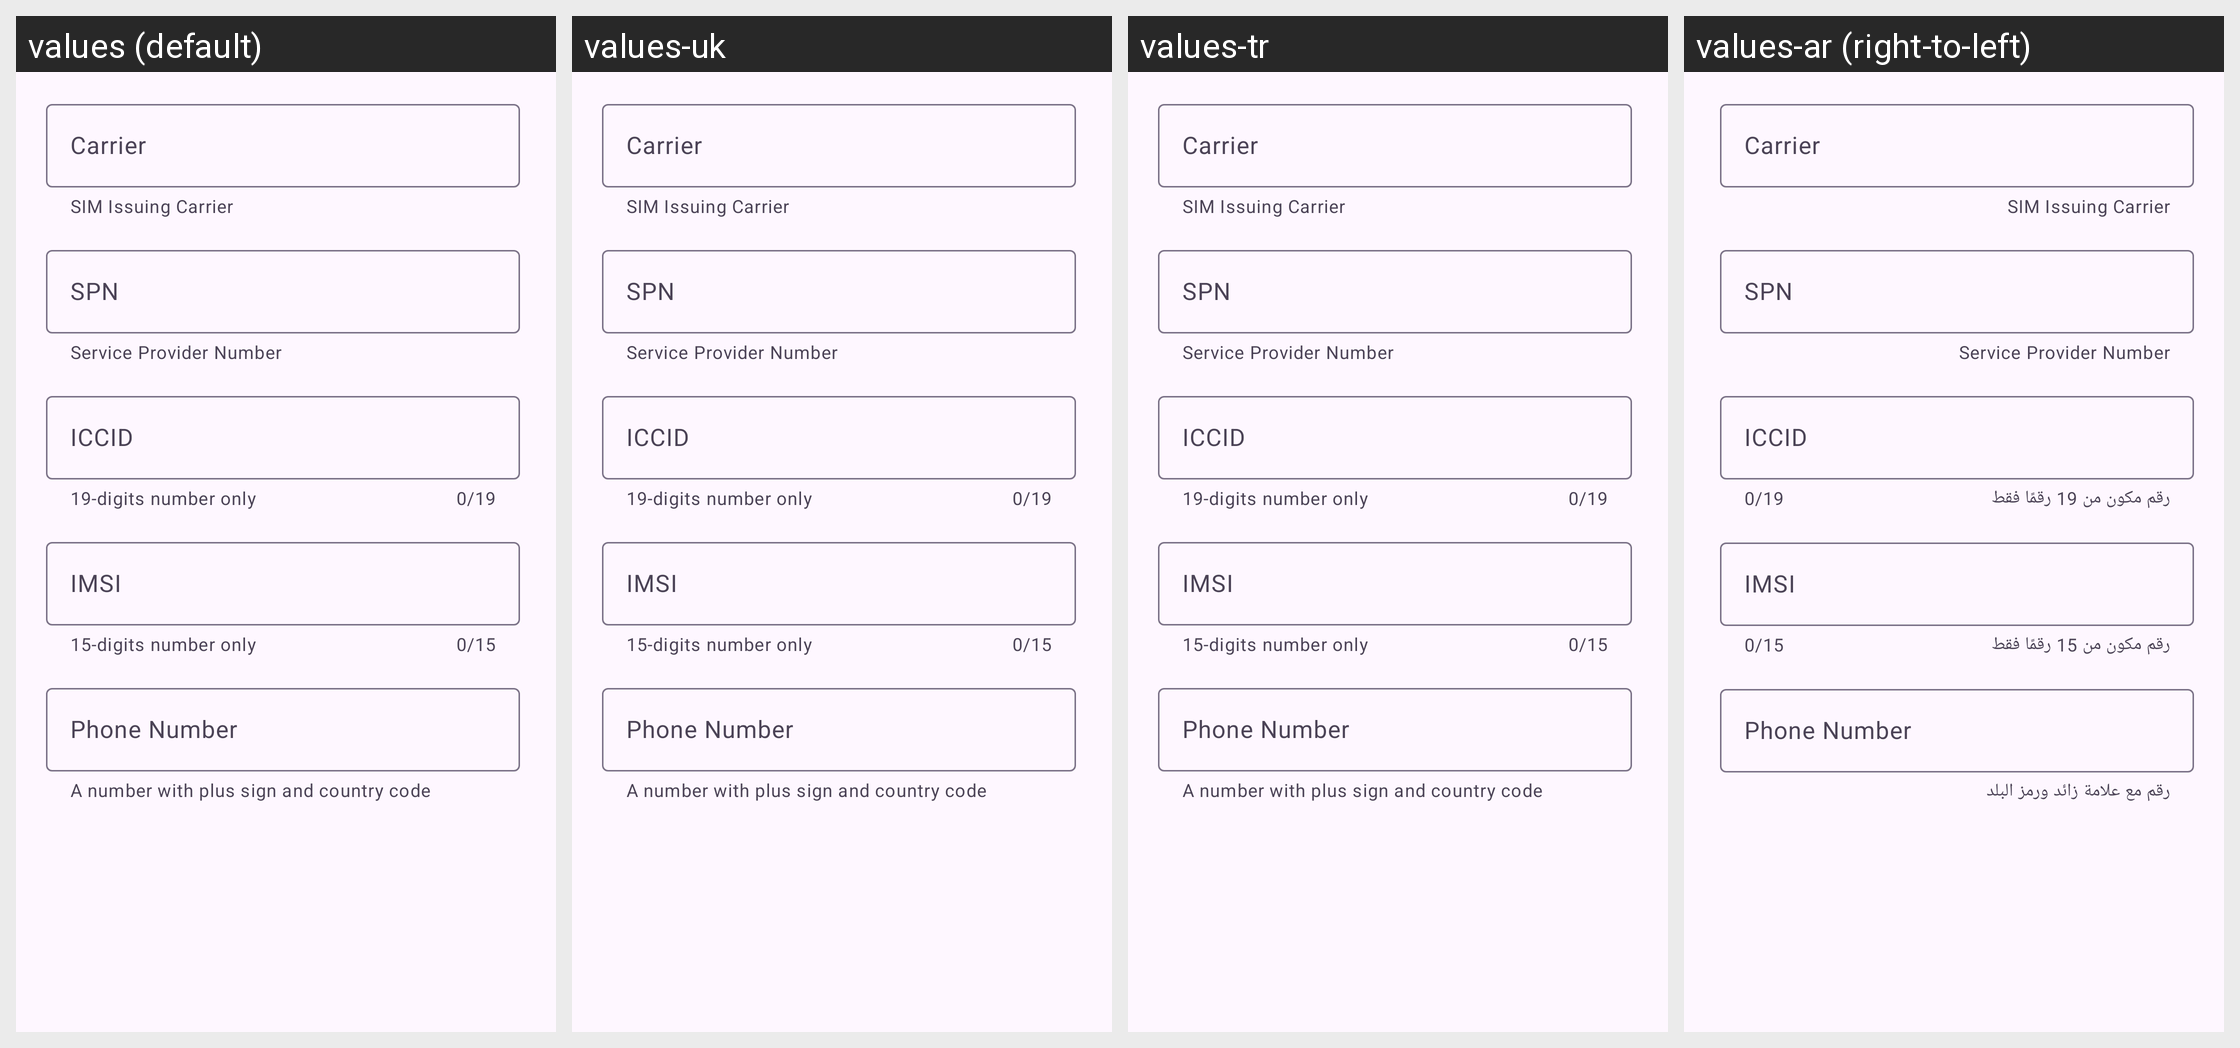

Strings drawn on this Android screen and how each of the app's shown locales translates them:
Android screen res/layout/dialog_vm_phone_sim.xml rendered under 4 locales, left to right: values (default), values-uk, values-tr, values-ar (right-to-left). Device: Nexus 5 (rendered at 1080×1920; each locale shown at half size, 540×960, under a caption strip naming it); theme Theme.Catalog.Purple.
Other locales in the repository, not shown: values-de, values-de-rDE, values-es, values-fa, values-fr, values-hi, values-in, values-it, values-ja, values-ko, values-ml, values-ms, values-pl, values-pt, values-ro, values-ru, values-th, values-vi, values-vi-rVN, values-zh, values-zh-rCN, values-zh-rHK, values-zh-rTW.
Strings drawn on this screen, with the default value and each locale's value (text and hints the layout hard-codes, and strings that could not be matched under every locale, appear in the picture but are not listed):

sim_carrier_help_tips
  values: SIM Issuing Carrier
  values-uk: SIM Issuing Carrier  [not translated; the default value is used]
  values-tr: SIM Issuing Carrier  [not translated; the default value is used]
  values-ar: SIM Issuing Carrier  [not translated; the default value is used]

vm_pref_title_sim_carrier
  values: Carrier
  values-uk: Carrier  [not translated; the default value is used]
  values-tr: Carrier  [not translated; the default value is used]
  values-ar: Carrier  [not translated; the default value is used]

spn_help_tips
  values: Service Provider Number
  values-uk: Service Provider Number  [not translated; the default value is used]
  values-tr: Service Provider Number  [not translated; the default value is used]
  values-ar: Service Provider Number  [not translated; the default value is used]

vm_pref_title_spn
  values: SPN
  values-uk: SPN  [not translated; the default value is used]
  values-tr: SPN  [not translated; the default value is used]
  values-ar: SPN  [not translated; the default value is used]

iccid_help_tips
  values: 19-digits number only
  values-uk: 19-digits number only
  values-tr: 19-digits number only
  values-ar: رقم مكون من 19 رقمًا فقط

vm_pref_title_sim_iccid
  values: ICCID
  values-uk: ICCID  [not translated; the default value is used]
  values-tr: ICCID  [not translated; the default value is used]
  values-ar: ICCID  [not translated; the default value is used]

imsi_help_tips
  values: 15-digits number only
  values-uk: 15-digits number only
  values-tr: 15-digits number only
  values-ar: رقم مكون من 15 رقمًا فقط

vm_pref_title_sim_imsi
  values: IMSI
  values-uk: IMSI  [not translated; the default value is used]
  values-tr: IMSI  [not translated; the default value is used]
  values-ar: IMSI  [not translated; the default value is used]

phone_number_help_tips
  values: A number with plus sign and country code
  values-uk: A number with plus sign and country code
  values-tr: A number with plus sign and country code
  values-ar: رقم مع علامة زائد ورمز البلد

vm_pref_title_sim_phone_number
  values: Phone Number
  values-uk: Phone Number  [not translated; the default value is used]
  values-tr: Phone Number  [not translated; the default value is used]
  values-ar: Phone Number  [not translated; the default value is used]
